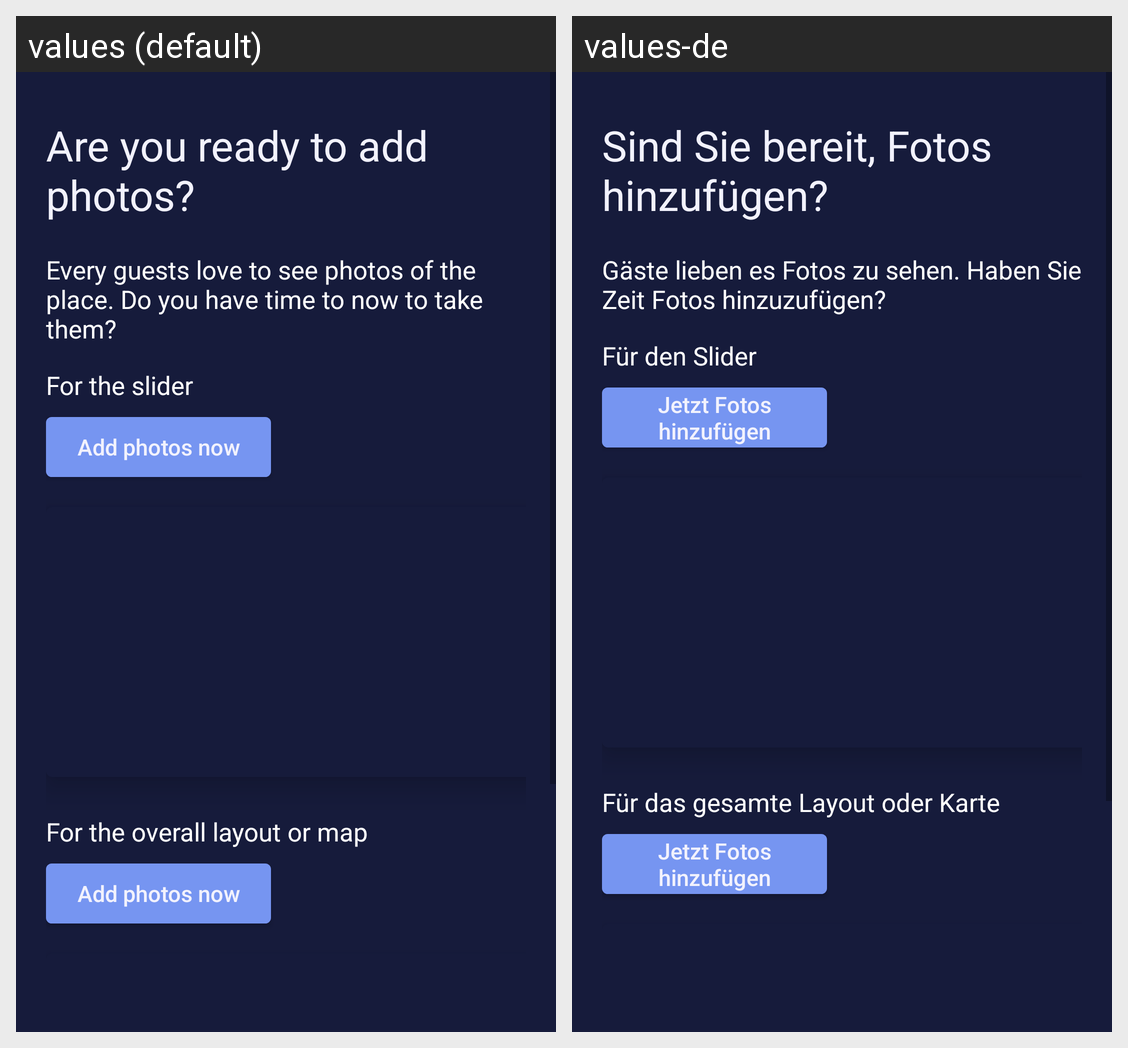

This grid shows one Android layout under two languages. Give, for every string resource on the screen, its name, the default text and each shown locale's text.
Android screen res/layout/activity_add_set_location_photo.xml rendered under 2 locales, left to right: values (default), values-de. Device: Nexus 5 (rendered at 1080×1920; each locale shown at half size, 540×960, under a caption strip naming it); theme AppTheme.
Strings drawn on this screen, with the default value and each locale's value (text and hints the layout hard-codes, and strings that could not be matched under every locale, appear in the picture but are not listed):

are_you_ready_to_add_photos
  values: Are you ready to add photos?
  values-de: Sind Sie bereit, Fotos hinzufügen?

every_guests_love_to_see_photos_of_the_place_do_you_have_time_to_now_to_take_them
  values: Every guests love to see photos of the place. Do you have time to now to take them?
  values-de: Gäste lieben es Fotos zu sehen. Haben Sie Zeit Fotos hinzuzufügen? 

for_the_slider
  values: For the slider
  values-de: Für den Slider

add_photos_now
  values: Add photos now
  values-de: Jetzt Fotos hinzufügen

for_the_overall_layout_or_map
  values: For the overall layout or map
  values-de: Für das gesamte Layout oder Karte
